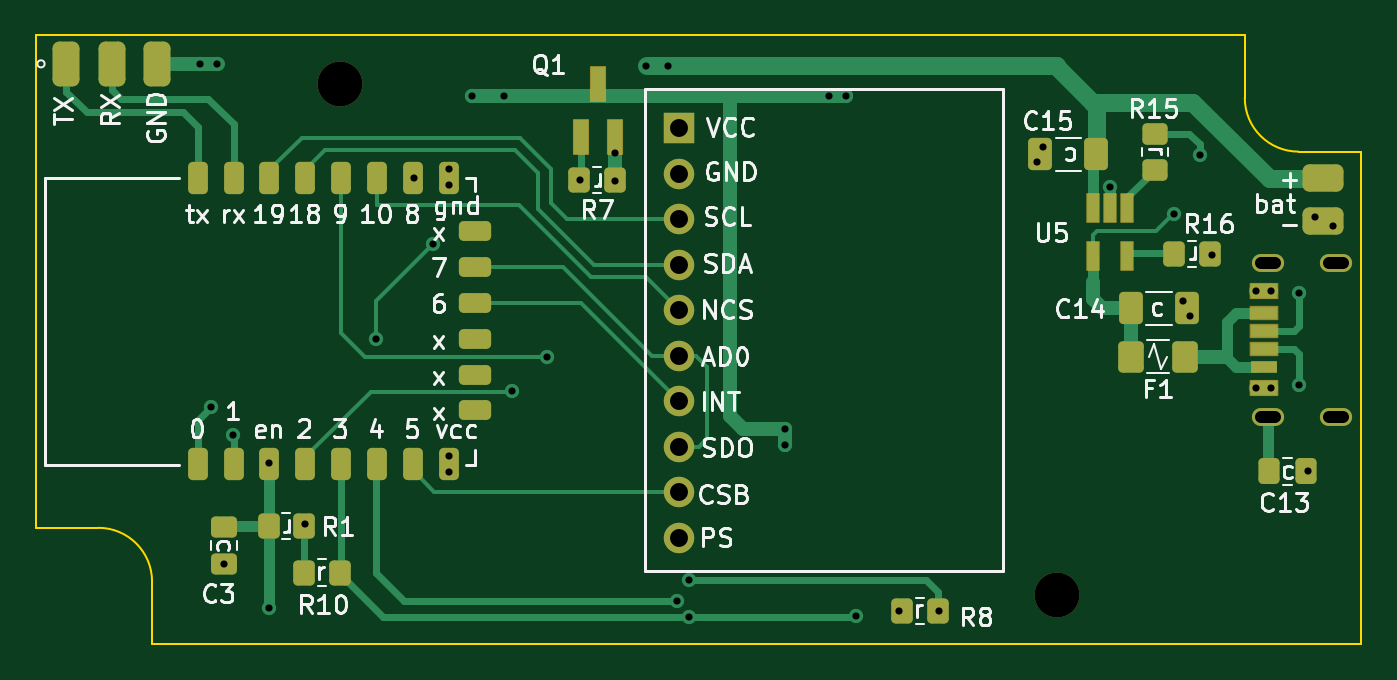
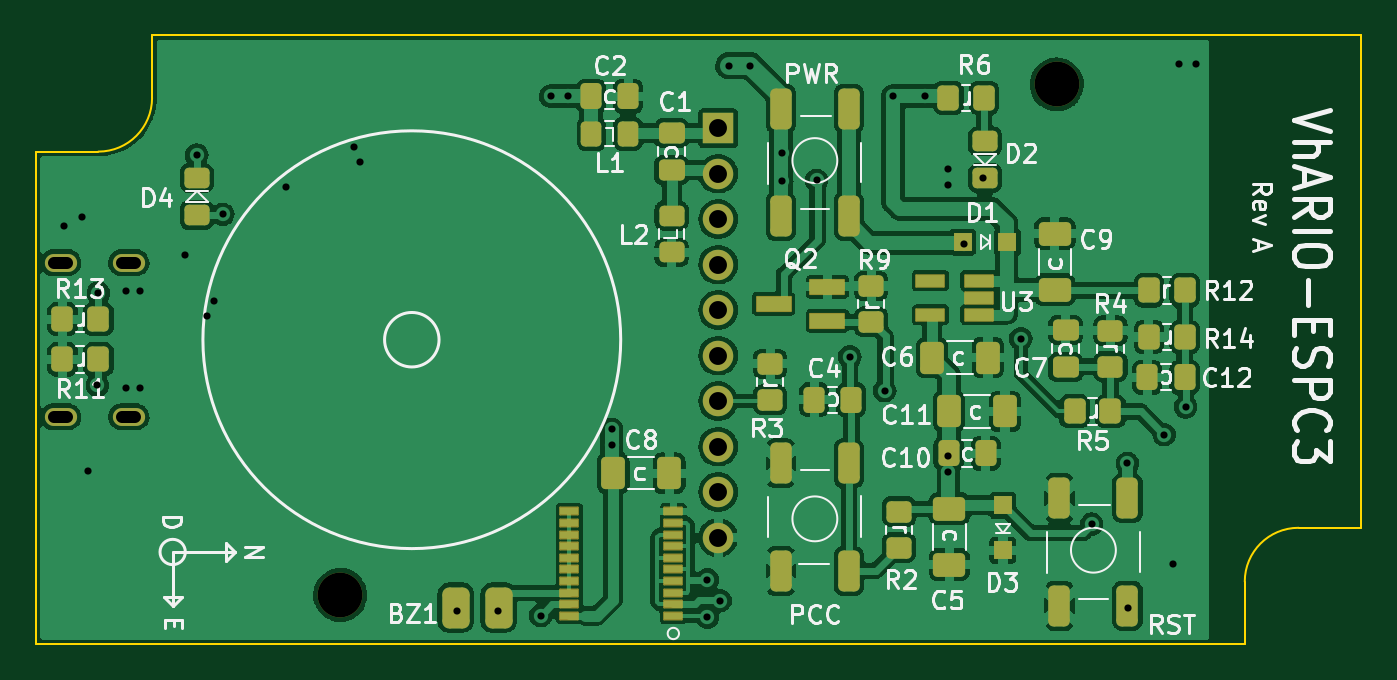
Circuit board: 11 layer files. Board 74.0 x 34.0 mm.
- bottom_copper: espc3-vario-B_Cu.gbl (258153 bytes)
- bottom_mask: espc3-vario-B_Mask.gbs (6306 bytes)
- paste: espc3-vario-B_Paste.gbp (5533 bytes)
- bottom_silk: espc3-vario-B_Silkscreen.gbo (70724 bytes)
- outline: espc3-vario-Edge_Cuts.gm1 (1204 bytes)
- top_copper: espc3-vario-F_Cu.gtl (14626 bytes)
- top_mask: espc3-vario-F_Mask.gts (5068 bytes)
- paste: espc3-vario-F_Paste.gtp (4185 bytes)
- top_silk: espc3-vario-F_Silkscreen.gto (66803 bytes)
- drill: espc3-vario-NPTH.drl (441 bytes)
- drill: espc3-vario-PTH.drl (1552 bytes)

=== bottom_copper: espc3-vario-B_Cu.gbl (258153 bytes, source omitted) ===
=== bottom_mask: espc3-vario-B_Mask.gbs ===
G04 #@! TF.GenerationSoftware,KiCad,Pcbnew,6.99.0-unknown-58b8d63ff8~148~ubuntu20.04.1*
G04 #@! TF.CreationDate,2022-03-11T08:50:32+05:30*
G04 #@! TF.ProjectId,espc3-vario,65737063-332d-4766-9172-696f2e6b6963,rev?*
G04 #@! TF.SameCoordinates,Original*
G04 #@! TF.FileFunction,Soldermask,Bot*
G04 #@! TF.FilePolarity,Negative*
%FSLAX46Y46*%
G04 Gerber Fmt 4.6, Leading zero omitted, Abs format (unit mm)*
G04 Created by KiCad (PCBNEW 6.99.0-unknown-58b8d63ff8~148~ubuntu20.04.1) date 2022-03-11 08:50:32*
%MOMM*%
%LPD*%
G01*
G04 APERTURE LIST*
G04 Aperture macros list*
%AMRoundRect*
0 Rectangle with rounded corners*
0 $1 Rounding radius*
0 $2 $3 $4 $5 $6 $7 $8 $9 X,Y pos of 4 corners*
0 Add a 4 corners polygon primitive as box body*
4,1,4,$2,$3,$4,$5,$6,$7,$8,$9,$2,$3,0*
0 Add four circle primitives for the rounded corners*
1,1,$1+$1,$2,$3*
1,1,$1+$1,$4,$5*
1,1,$1+$1,$6,$7*
1,1,$1+$1,$8,$9*
0 Add four rect primitives between the rounded corners*
20,1,$1+$1,$2,$3,$4,$5,0*
20,1,$1+$1,$4,$5,$6,$7,0*
20,1,$1+$1,$6,$7,$8,$9,0*
20,1,$1+$1,$8,$9,$2,$3,0*%
G04 Aperture macros list end*
%ADD10R,1.700000X1.700000*%
%ADD11O,1.700000X1.700000*%
%ADD12C,2.500000*%
%ADD13O,1.800000X1.000000*%
%ADD14RoundRect,0.300000X0.300000X-0.843000X0.300000X0.843000X-0.300000X0.843000X-0.300000X-0.843000X0*%
%ADD15RoundRect,0.300000X-0.300000X0.843000X-0.300000X-0.843000X0.300000X-0.843000X0.300000X0.843000X0*%
%ADD16RoundRect,0.250000X0.412500X0.650000X-0.412500X0.650000X-0.412500X-0.650000X0.412500X-0.650000X0*%
%ADD17R,1.000000X1.000000*%
%ADD18RoundRect,0.250000X0.450000X-0.325000X0.450000X0.325000X-0.450000X0.325000X-0.450000X-0.325000X0*%
%ADD19RoundRect,0.250000X-0.650000X0.412500X-0.650000X-0.412500X0.650000X-0.412500X0.650000X0.412500X0*%
%ADD20RoundRect,0.250000X-0.325000X-0.450000X0.325000X-0.450000X0.325000X0.450000X-0.325000X0.450000X0*%
%ADD21RoundRect,0.250000X0.650000X-0.412500X0.650000X0.412500X-0.650000X0.412500X-0.650000X-0.412500X0*%
%ADD22RoundRect,0.250000X-0.337500X-0.475000X0.337500X-0.475000X0.337500X0.475000X-0.337500X0.475000X0*%
%ADD23RoundRect,0.250000X-0.350000X-0.450000X0.350000X-0.450000X0.350000X0.450000X-0.350000X0.450000X0*%
%ADD24RoundRect,0.250000X0.450000X-0.350000X0.450000X0.350000X-0.450000X0.350000X-0.450000X-0.350000X0*%
%ADD25RoundRect,0.250000X0.337500X0.475000X-0.337500X0.475000X-0.337500X-0.475000X0.337500X-0.475000X0*%
%ADD26RoundRect,0.050000X-0.500000X-0.200000X0.500000X-0.200000X0.500000X0.200000X-0.500000X0.200000X0*%
%ADD27RoundRect,0.250000X-0.450000X0.350000X-0.450000X-0.350000X0.450000X-0.350000X0.450000X0.350000X0*%
%ADD28RoundRect,0.250000X-0.475000X0.337500X-0.475000X-0.337500X0.475000X-0.337500X0.475000X0.337500X0*%
%ADD29RoundRect,0.050000X-0.780000X-0.325000X0.780000X-0.325000X0.780000X0.325000X-0.780000X0.325000X0*%
%ADD30RoundRect,0.250000X0.350000X0.450000X-0.350000X0.450000X-0.350000X-0.450000X0.350000X-0.450000X0*%
%ADD31RoundRect,0.050000X-0.950000X-0.400000X0.950000X-0.400000X0.950000X0.400000X-0.950000X0.400000X0*%
%ADD32RoundRect,0.250000X-0.450000X0.325000X-0.450000X-0.325000X0.450000X-0.325000X0.450000X0.325000X0*%
%ADD33RoundRect,0.381000X-0.381000X0.762000X-0.381000X-0.762000X0.381000X-0.762000X0.381000X0.762000X0*%
G04 APERTURE END LIST*
D10*
X125899999Y-91189999D03*
D11*
X125899999Y-93729999D03*
X125899999Y-96269999D03*
X125899999Y-98809999D03*
X125899999Y-101349999D03*
X125899999Y-103889999D03*
X125899999Y-106429999D03*
X125899999Y-108969999D03*
X125899999Y-111509999D03*
X125899999Y-114049999D03*
D12*
X147000000Y-117250000D03*
D13*
X158799999Y-107299999D03*
X158799999Y-98699999D03*
X162599999Y-107299999D03*
X162599999Y-98699999D03*
D12*
X107000000Y-88750000D03*
D14*
X106850000Y-117850000D03*
X106850000Y-111850000D03*
X103050000Y-117850000D03*
X103050000Y-111850000D03*
D15*
X118600000Y-109900000D03*
X118600000Y-115900000D03*
X122400000Y-109900000D03*
X122400000Y-115900000D03*
D16*
X113962500Y-104000000D03*
X110837500Y-104000000D03*
D17*
X109749999Y-97549999D03*
X112249999Y-97549999D03*
D18*
X128500000Y-98125000D03*
X128500000Y-96075000D03*
D16*
X113012500Y-107000000D03*
X109887500Y-107000000D03*
D19*
X113000000Y-112437500D03*
X113000000Y-115562500D03*
D20*
X130925000Y-91500000D03*
X132975000Y-91500000D03*
D21*
X107100000Y-100212500D03*
X107100000Y-97087500D03*
D22*
X118462500Y-106350000D03*
X120537500Y-106350000D03*
D23*
X160500000Y-104100000D03*
X162500000Y-104100000D03*
D24*
X117350000Y-102000000D03*
X117350000Y-100000000D03*
X123000000Y-106350000D03*
X123000000Y-104350000D03*
D25*
X132987500Y-89400000D03*
X130912500Y-89400000D03*
D26*
X128400000Y-118425000D03*
X128400000Y-117775000D03*
X128400000Y-117125000D03*
X128400000Y-116475000D03*
X128400000Y-115825000D03*
X128400000Y-115175000D03*
X128400000Y-114525000D03*
X128400000Y-113875000D03*
X128400000Y-113225000D03*
X128400000Y-112575000D03*
X134200000Y-112575000D03*
X134200000Y-113225000D03*
X134200000Y-113875000D03*
X134200000Y-114525000D03*
X134200000Y-115175000D03*
X134200000Y-115825000D03*
X134200000Y-116475000D03*
X134200000Y-117125000D03*
X134200000Y-117775000D03*
X134200000Y-118425000D03*
D23*
X104000000Y-107000000D03*
X106000000Y-107000000D03*
D14*
X122400000Y-96100000D03*
X122400000Y-90100000D03*
X118600000Y-96100000D03*
X118600000Y-90100000D03*
D27*
X104000000Y-102500000D03*
X104000000Y-104500000D03*
D28*
X106500000Y-102462500D03*
X106500000Y-104537500D03*
X128500000Y-91462500D03*
X128500000Y-93537500D03*
D23*
X160500000Y-101850000D03*
X162500000Y-101850000D03*
D17*
X109999999Y-114749999D03*
X109999999Y-112249999D03*
D29*
X111350000Y-101600000D03*
X111350000Y-100650000D03*
X111350000Y-99700000D03*
X114050000Y-99700000D03*
X114050000Y-101600000D03*
D27*
X115800000Y-112600000D03*
X115800000Y-114600000D03*
D25*
X113037500Y-109350000D03*
X110962500Y-109350000D03*
D30*
X101850000Y-100250000D03*
X99850000Y-100250000D03*
D16*
X131762500Y-110450000D03*
X128637500Y-110450000D03*
D31*
X119800000Y-101950000D03*
X119800000Y-100050000D03*
X122800000Y-101000000D03*
D22*
X99862500Y-105100000D03*
X101937500Y-105100000D03*
D23*
X99850000Y-102850000D03*
X101850000Y-102850000D03*
D18*
X111000000Y-93975000D03*
X111000000Y-91925000D03*
D32*
X155000000Y-93975000D03*
X155000000Y-96025000D03*
D33*
X138150000Y-117950000D03*
X140550000Y-117950000D03*
D23*
X111050000Y-89500000D03*
X113050000Y-89500000D03*
M02*

=== paste: espc3-vario-B_Paste.gbp ===
G04 #@! TF.GenerationSoftware,KiCad,Pcbnew,6.99.0-unknown-58b8d63ff8~148~ubuntu20.04.1*
G04 #@! TF.CreationDate,2022-03-11T08:50:32+05:30*
G04 #@! TF.ProjectId,espc3-vario,65737063-332d-4766-9172-696f2e6b6963,rev?*
G04 #@! TF.SameCoordinates,Original*
G04 #@! TF.FileFunction,Paste,Bot*
G04 #@! TF.FilePolarity,Positive*
%FSLAX46Y46*%
G04 Gerber Fmt 4.6, Leading zero omitted, Abs format (unit mm)*
G04 Created by KiCad (PCBNEW 6.99.0-unknown-58b8d63ff8~148~ubuntu20.04.1) date 2022-03-11 08:50:32*
%MOMM*%
%LPD*%
G01*
G04 APERTURE LIST*
G04 Aperture macros list*
%AMRoundRect*
0 Rectangle with rounded corners*
0 $1 Rounding radius*
0 $2 $3 $4 $5 $6 $7 $8 $9 X,Y pos of 4 corners*
0 Add a 4 corners polygon primitive as box body*
4,1,4,$2,$3,$4,$5,$6,$7,$8,$9,$2,$3,0*
0 Add four circle primitives for the rounded corners*
1,1,$1+$1,$2,$3*
1,1,$1+$1,$4,$5*
1,1,$1+$1,$6,$7*
1,1,$1+$1,$8,$9*
0 Add four rect primitives between the rounded corners*
20,1,$1+$1,$2,$3,$4,$5,0*
20,1,$1+$1,$4,$5,$6,$7,0*
20,1,$1+$1,$6,$7,$8,$9,0*
20,1,$1+$1,$8,$9,$2,$3,0*%
G04 Aperture macros list end*
%ADD10RoundRect,0.300000X0.300000X-0.843000X0.300000X0.843000X-0.300000X0.843000X-0.300000X-0.843000X0*%
%ADD11RoundRect,0.300000X-0.300000X0.843000X-0.300000X-0.843000X0.300000X-0.843000X0.300000X0.843000X0*%
%ADD12RoundRect,0.250000X0.412500X0.650000X-0.412500X0.650000X-0.412500X-0.650000X0.412500X-0.650000X0*%
%ADD13R,1.000000X1.000000*%
%ADD14RoundRect,0.250000X0.450000X-0.325000X0.450000X0.325000X-0.450000X0.325000X-0.450000X-0.325000X0*%
%ADD15RoundRect,0.250000X-0.650000X0.412500X-0.650000X-0.412500X0.650000X-0.412500X0.650000X0.412500X0*%
%ADD16RoundRect,0.250000X-0.325000X-0.450000X0.325000X-0.450000X0.325000X0.450000X-0.325000X0.450000X0*%
%ADD17RoundRect,0.250000X0.650000X-0.412500X0.650000X0.412500X-0.650000X0.412500X-0.650000X-0.412500X0*%
%ADD18RoundRect,0.250000X-0.337500X-0.475000X0.337500X-0.475000X0.337500X0.475000X-0.337500X0.475000X0*%
%ADD19RoundRect,0.250000X-0.350000X-0.450000X0.350000X-0.450000X0.350000X0.450000X-0.350000X0.450000X0*%
%ADD20RoundRect,0.250000X0.450000X-0.350000X0.450000X0.350000X-0.450000X0.350000X-0.450000X-0.350000X0*%
%ADD21RoundRect,0.250000X0.337500X0.475000X-0.337500X0.475000X-0.337500X-0.475000X0.337500X-0.475000X0*%
%ADD22R,1.000000X0.400000*%
%ADD23RoundRect,0.250000X-0.450000X0.350000X-0.450000X-0.350000X0.450000X-0.350000X0.450000X0.350000X0*%
%ADD24RoundRect,0.250000X-0.475000X0.337500X-0.475000X-0.337500X0.475000X-0.337500X0.475000X0.337500X0*%
%ADD25R,1.560000X0.650000*%
%ADD26RoundRect,0.250000X0.350000X0.450000X-0.350000X0.450000X-0.350000X-0.450000X0.350000X-0.450000X0*%
%ADD27R,1.900000X0.800000*%
%ADD28RoundRect,0.250000X-0.450000X0.325000X-0.450000X-0.325000X0.450000X-0.325000X0.450000X0.325000X0*%
%ADD29RoundRect,0.381000X-0.381000X0.762000X-0.381000X-0.762000X0.381000X-0.762000X0.381000X0.762000X0*%
G04 APERTURE END LIST*
D10*
X106850000Y-117850000D03*
X106850000Y-111850000D03*
X103050000Y-117850000D03*
X103050000Y-111850000D03*
D11*
X118600000Y-109900000D03*
X118600000Y-115900000D03*
X122400000Y-109900000D03*
X122400000Y-115900000D03*
D12*
X113962500Y-104000000D03*
X110837500Y-104000000D03*
D13*
X109749999Y-97549999D03*
X112249999Y-97549999D03*
D14*
X128500000Y-98125000D03*
X128500000Y-96075000D03*
D12*
X113012500Y-107000000D03*
X109887500Y-107000000D03*
D15*
X113000000Y-112437500D03*
X113000000Y-115562500D03*
D16*
X130925000Y-91500000D03*
X132975000Y-91500000D03*
D17*
X107100000Y-100212500D03*
X107100000Y-97087500D03*
D18*
X118462500Y-106350000D03*
X120537500Y-106350000D03*
D19*
X160500000Y-104100000D03*
X162500000Y-104100000D03*
D20*
X117350000Y-102000000D03*
X117350000Y-100000000D03*
X123000000Y-106350000D03*
X123000000Y-104350000D03*
D21*
X132987500Y-89400000D03*
X130912500Y-89400000D03*
D22*
X128399999Y-118424999D03*
X128399999Y-117774999D03*
X128399999Y-117124999D03*
X128399999Y-116474999D03*
X128399999Y-115824999D03*
X128399999Y-115174999D03*
X128399999Y-114524999D03*
X128399999Y-113874999D03*
X128399999Y-113224999D03*
X128399999Y-112574999D03*
X134199999Y-112574999D03*
X134199999Y-113224999D03*
X134199999Y-113874999D03*
X134199999Y-114524999D03*
X134199999Y-115174999D03*
X134199999Y-115824999D03*
X134199999Y-116474999D03*
X134199999Y-117124999D03*
X134199999Y-117774999D03*
X134199999Y-118424999D03*
D19*
X104000000Y-107000000D03*
X106000000Y-107000000D03*
D10*
X122400000Y-96100000D03*
X122400000Y-90100000D03*
X118600000Y-96100000D03*
X118600000Y-90100000D03*
D23*
X104000000Y-102500000D03*
X104000000Y-104500000D03*
D24*
X106500000Y-102462500D03*
X106500000Y-104537500D03*
X128500000Y-91462500D03*
X128500000Y-93537500D03*
D19*
X160500000Y-101850000D03*
X162500000Y-101850000D03*
D13*
X109999999Y-114749999D03*
X109999999Y-112249999D03*
D25*
X111349999Y-101599999D03*
X111349999Y-100649999D03*
X111349999Y-99699999D03*
X114049999Y-99699999D03*
X114049999Y-101599999D03*
D23*
X115800000Y-112600000D03*
X115800000Y-114600000D03*
D21*
X113037500Y-109350000D03*
X110962500Y-109350000D03*
D26*
X101850000Y-100250000D03*
X99850000Y-100250000D03*
D12*
X131762500Y-110450000D03*
X128637500Y-110450000D03*
D27*
X119799999Y-101949999D03*
X119799999Y-100049999D03*
X122799999Y-100999999D03*
D18*
X99862500Y-105100000D03*
X101937500Y-105100000D03*
D19*
X99850000Y-102850000D03*
X101850000Y-102850000D03*
D14*
X111000000Y-93975000D03*
X111000000Y-91925000D03*
D28*
X155000000Y-93975000D03*
X155000000Y-96025000D03*
D29*
X138150000Y-117950000D03*
X140550000Y-117950000D03*
D19*
X111050000Y-89500000D03*
X113050000Y-89500000D03*
M02*

=== bottom_silk: espc3-vario-B_Silkscreen.gbo (70724 bytes, source omitted) ===
=== outline: espc3-vario-Edge_Cuts.gm1 ===
G04 #@! TF.GenerationSoftware,KiCad,Pcbnew,6.99.0-unknown-58b8d63ff8~148~ubuntu20.04.1*
G04 #@! TF.CreationDate,2022-03-11T08:50:32+05:30*
G04 #@! TF.ProjectId,espc3-vario,65737063-332d-4766-9172-696f2e6b6963,rev?*
G04 #@! TF.SameCoordinates,Original*
G04 #@! TF.FileFunction,Profile,NP*
%FSLAX46Y46*%
G04 Gerber Fmt 4.6, Leading zero omitted, Abs format (unit mm)*
G04 Created by KiCad (PCBNEW 6.99.0-unknown-58b8d63ff8~148~ubuntu20.04.1) date 2022-03-11 08:50:32*
%MOMM*%
%LPD*%
G01*
G04 APERTURE LIST*
G04 #@! TA.AperFunction,Profile*
%ADD10C,0.100000*%
G04 #@! TD*
G04 APERTURE END LIST*
D10*
X157500000Y-86000000D02*
X157500000Y-89500000D01*
X96500000Y-120000000D02*
X164000000Y-120000000D01*
X157500000Y-89500000D02*
G75*
G03*
X160500000Y-92500000I3000001J1D01*
G01*
X90000000Y-113500000D02*
X93500000Y-113500000D01*
X164000000Y-92500000D02*
X161000000Y-92500000D01*
X161000000Y-92500000D02*
X160500000Y-92500000D01*
X157500000Y-86000000D02*
X90000000Y-86000000D01*
X96500000Y-120000000D02*
X96500000Y-116500000D01*
X90000000Y-86000000D02*
X90000000Y-113500000D01*
X164000000Y-120000000D02*
X164000000Y-92500000D01*
X96500000Y-116500000D02*
G75*
G03*
X93500000Y-113500000I-3000001J-1D01*
G01*
M02*

=== top_copper: espc3-vario-F_Cu.gtl (14626 bytes, source omitted) ===
=== top_mask: espc3-vario-F_Mask.gts ===
G04 #@! TF.GenerationSoftware,KiCad,Pcbnew,6.99.0-unknown-58b8d63ff8~148~ubuntu20.04.1*
G04 #@! TF.CreationDate,2022-03-11T08:50:32+05:30*
G04 #@! TF.ProjectId,espc3-vario,65737063-332d-4766-9172-696f2e6b6963,rev?*
G04 #@! TF.SameCoordinates,Original*
G04 #@! TF.FileFunction,Soldermask,Top*
G04 #@! TF.FilePolarity,Negative*
%FSLAX46Y46*%
G04 Gerber Fmt 4.6, Leading zero omitted, Abs format (unit mm)*
G04 Created by KiCad (PCBNEW 6.99.0-unknown-58b8d63ff8~148~ubuntu20.04.1) date 2022-03-11 08:50:32*
%MOMM*%
%LPD*%
G01*
G04 APERTURE LIST*
G04 Aperture macros list*
%AMRoundRect*
0 Rectangle with rounded corners*
0 $1 Rounding radius*
0 $2 $3 $4 $5 $6 $7 $8 $9 X,Y pos of 4 corners*
0 Add a 4 corners polygon primitive as box body*
4,1,4,$2,$3,$4,$5,$6,$7,$8,$9,$2,$3,0*
0 Add four circle primitives for the rounded corners*
1,1,$1+$1,$2,$3*
1,1,$1+$1,$4,$5*
1,1,$1+$1,$6,$7*
1,1,$1+$1,$8,$9*
0 Add four rect primitives between the rounded corners*
20,1,$1+$1,$2,$3,$4,$5,0*
20,1,$1+$1,$4,$5,$6,$7,0*
20,1,$1+$1,$6,$7,$8,$9,0*
20,1,$1+$1,$8,$9,$2,$3,0*%
G04 Aperture macros list end*
%ADD10RoundRect,0.250001X0.462499X0.624999X-0.462499X0.624999X-0.462499X-0.624999X0.462499X-0.624999X0*%
%ADD11RoundRect,0.250000X0.412500X0.650000X-0.412500X0.650000X-0.412500X-0.650000X0.412500X-0.650000X0*%
%ADD12RoundRect,0.250000X-0.350000X-0.450000X0.350000X-0.450000X0.350000X0.450000X-0.350000X0.450000X0*%
%ADD13RoundRect,0.250000X-0.337500X-0.475000X0.337500X-0.475000X0.337500X0.475000X-0.337500X0.475000X0*%
%ADD14RoundRect,0.275000X0.275000X-0.625000X0.275000X0.625000X-0.275000X0.625000X-0.275000X-0.625000X0*%
%ADD15RoundRect,0.275000X-0.625000X-0.275000X0.625000X-0.275000X0.625000X0.275000X-0.625000X0.275000X0*%
%ADD16RoundRect,0.250000X0.350000X0.450000X-0.350000X0.450000X-0.350000X-0.450000X0.350000X-0.450000X0*%
%ADD17R,1.700000X1.700000*%
%ADD18O,1.700000X1.700000*%
%ADD19C,2.500000*%
%ADD20RoundRect,0.250000X-0.475000X0.337500X-0.475000X-0.337500X0.475000X-0.337500X0.475000X0.337500X0*%
%ADD21RoundRect,0.381000X0.762000X0.381000X-0.762000X0.381000X-0.762000X-0.381000X0.762000X-0.381000X0*%
%ADD22RoundRect,0.050000X-0.325000X0.780000X-0.325000X-0.780000X0.325000X-0.780000X0.325000X0.780000X0*%
%ADD23RoundRect,0.050000X0.750000X-0.400000X0.750000X0.400000X-0.750000X0.400000X-0.750000X-0.400000X0*%
%ADD24R,1.500000X0.700000*%
%ADD25RoundRect,0.050000X0.750000X-0.350000X0.750000X0.350000X-0.750000X0.350000X-0.750000X-0.350000X0*%
%ADD26O,1.800000X1.000000*%
%ADD27RoundRect,0.375000X0.375000X-0.875000X0.375000X0.875000X-0.375000X0.875000X-0.375000X-0.875000X0*%
%ADD28RoundRect,0.250000X-0.450000X0.350000X-0.450000X-0.350000X0.450000X-0.350000X0.450000X0.350000X0*%
%ADD29RoundRect,0.050000X0.400000X-0.950000X0.400000X0.950000X-0.400000X0.950000X-0.400000X-0.950000X0*%
%ADD30RoundRect,0.250000X-0.412500X-0.650000X0.412500X-0.650000X0.412500X0.650000X-0.412500X0.650000X0*%
G04 APERTURE END LIST*
D10*
X154137500Y-103950000D03*
X151162500Y-103950000D03*
D11*
X149212500Y-92650000D03*
X146087500Y-92650000D03*
D12*
X138350000Y-118150000D03*
X140350000Y-118150000D03*
D13*
X158862500Y-110350000D03*
X160937500Y-110350000D03*
D14*
X99050000Y-109950000D03*
X101050000Y-109950000D03*
X103050000Y-109950000D03*
X105050000Y-109950000D03*
X107050000Y-109950000D03*
X109050000Y-109950000D03*
X111050000Y-109950000D03*
X113050000Y-109950000D03*
D15*
X114550000Y-106950000D03*
X114550000Y-104950000D03*
X114550000Y-102950000D03*
X114550000Y-100950000D03*
X114550000Y-98950000D03*
X114550000Y-96950000D03*
D14*
X113050000Y-93950000D03*
X111050000Y-93950000D03*
X109050000Y-93950000D03*
X107050000Y-93950000D03*
X105050000Y-93950000D03*
X103050000Y-93950000D03*
X101050000Y-93950000D03*
X99050000Y-93950000D03*
D16*
X122350000Y-94100000D03*
X120350000Y-94100000D03*
X105000000Y-113400000D03*
X103000000Y-113400000D03*
D17*
X125899999Y-91189999D03*
D18*
X125899999Y-93729999D03*
X125899999Y-96269999D03*
X125899999Y-98809999D03*
X125899999Y-101349999D03*
X125899999Y-103889999D03*
X125899999Y-106429999D03*
X125899999Y-108969999D03*
X125899999Y-111509999D03*
X125899999Y-114049999D03*
D19*
X147000000Y-117250000D03*
D20*
X100500000Y-113462500D03*
X100500000Y-115537500D03*
D21*
X161850000Y-96400000D03*
X161850000Y-94000000D03*
D22*
X150950000Y-95650000D03*
X150000000Y-95650000D03*
X149050000Y-95650000D03*
X149050000Y-98350000D03*
X150950000Y-98350000D03*
D23*
X158600000Y-105700000D03*
D24*
X158599999Y-104499999D03*
D25*
X158600000Y-103500000D03*
X158600000Y-102500000D03*
X158600000Y-101500000D03*
D23*
X158600000Y-100300000D03*
D26*
X158799999Y-107299999D03*
X158799999Y-98699999D03*
X162599999Y-107299999D03*
X162599999Y-98699999D03*
D27*
X91700000Y-87600000D03*
X94240000Y-87600000D03*
X96780000Y-87600000D03*
D28*
X152500000Y-91500000D03*
X152500000Y-93500000D03*
D29*
X120450000Y-91700000D03*
X122350000Y-91700000D03*
X121400000Y-88700000D03*
D12*
X105000000Y-116000000D03*
X107000000Y-116000000D03*
D19*
X107000000Y-88750000D03*
D16*
X155550000Y-98200000D03*
X153550000Y-98200000D03*
D30*
X151137500Y-101250000D03*
X154262500Y-101250000D03*
M02*

=== paste: espc3-vario-F_Paste.gtp (4185 bytes, source withheld) ===
=== top_silk: espc3-vario-F_Silkscreen.gto (66803 bytes, source omitted) ===
=== drill: espc3-vario-NPTH.drl ===
M48
; DRILL file {KiCad 6.99.0-unknown-58b8d63ff8~148~ubuntu20.04.1} date Fri Mar 11 08:50:36 2022
; FORMAT={-:-/ absolute / metric / decimal}
; #@! TF.CreationDate,2022-03-11T08:50:36+05:30
; #@! TF.GenerationSoftware,Kicad,Pcbnew,6.99.0-unknown-58b8d63ff8~148~ubuntu20.04.1
; #@! TF.FileFunction,NonPlated,1,2,NPTH
FMAT,2
METRIC
; #@! TA.AperFunction,NonPlated,NPTH,ComponentDrill
T1C2.500
%
G90
G05
T1
X107.0Y-88.75
X147.0Y-117.25
T0
M30

=== drill: espc3-vario-PTH.drl ===
M48
; DRILL file {KiCad 6.99.0-unknown-58b8d63ff8~148~ubuntu20.04.1} date Fri Mar 11 08:50:36 2022
; FORMAT={-:-/ absolute / metric / decimal}
; #@! TF.CreationDate,2022-03-11T08:50:36+05:30
; #@! TF.GenerationSoftware,Kicad,Pcbnew,6.99.0-unknown-58b8d63ff8~148~ubuntu20.04.1
; #@! TF.FileFunction,Plated,1,2,PTH
FMAT,2
METRIC
; #@! TA.AperFunction,Plated,PTH,ViaDrill
T1C0.400
; #@! TA.AperFunction,Plated,PTH,ComponentDrill
T2C0.650
; #@! TA.AperFunction,Plated,PTH,ComponentDrill
T3C1.000
%
G90
G05
T1
X99.2Y-87.6
X99.8Y-106.75
X100.15Y-87.6
X100.5Y-115.5
X101.0Y-108.3
X103.0Y-118.0
X103.05Y-109.9
X105.05Y-113.3
X109.0Y-102.95
X111.1Y-94.0
X112.2Y-97.65
X113.05Y-93.45
X113.05Y-94.35
X113.05Y-109.5
X113.05Y-110.4
X114.35Y-89.4
X116.15Y-89.4
X116.6Y-105.85
X118.55Y-103.95
X120.4Y-94.1
X122.35Y-92.55
X122.35Y-94.15
X124.1Y-87.7
X125.3Y-87.7
X125.793Y-117.569
X126.5Y-116.4
X126.5Y-118.5
X131.85Y-108.0
X131.85Y-108.85
X134.3Y-89.4
X135.25Y-89.4
X135.8Y-118.4
X138.2Y-118.15
X140.45Y-118.15
X145.9Y-93.1
X146.25Y-92.25
X150.0Y-94.5
X153.55Y-96.0
X154.05Y-100.85
X154.45Y-101.65
X155.0Y-92.7
X155.65Y-98.25
X158.15Y-100.3
X158.15Y-105.7
X158.95Y-100.3
X158.95Y-105.7
X160.5Y-100.4
X160.55Y-105.55
X161.05Y-110.35
X161.4Y-96.15
X162.4Y-96.65
T3
X125.9Y-91.19
X125.9Y-93.73
X125.9Y-96.27
X125.9Y-98.81
X125.9Y-101.35
X125.9Y-103.89
X125.9Y-106.43
X125.9Y-108.97
X125.9Y-111.51
X125.9Y-114.05
T2
X158.425Y-98.7G85X159.175Y-98.7
G05
X158.425Y-107.3G85X159.175Y-107.3
G05
X162.225Y-98.7G85X162.975Y-98.7
G05
X162.225Y-107.3G85X162.975Y-107.3
G05
T0
M30

